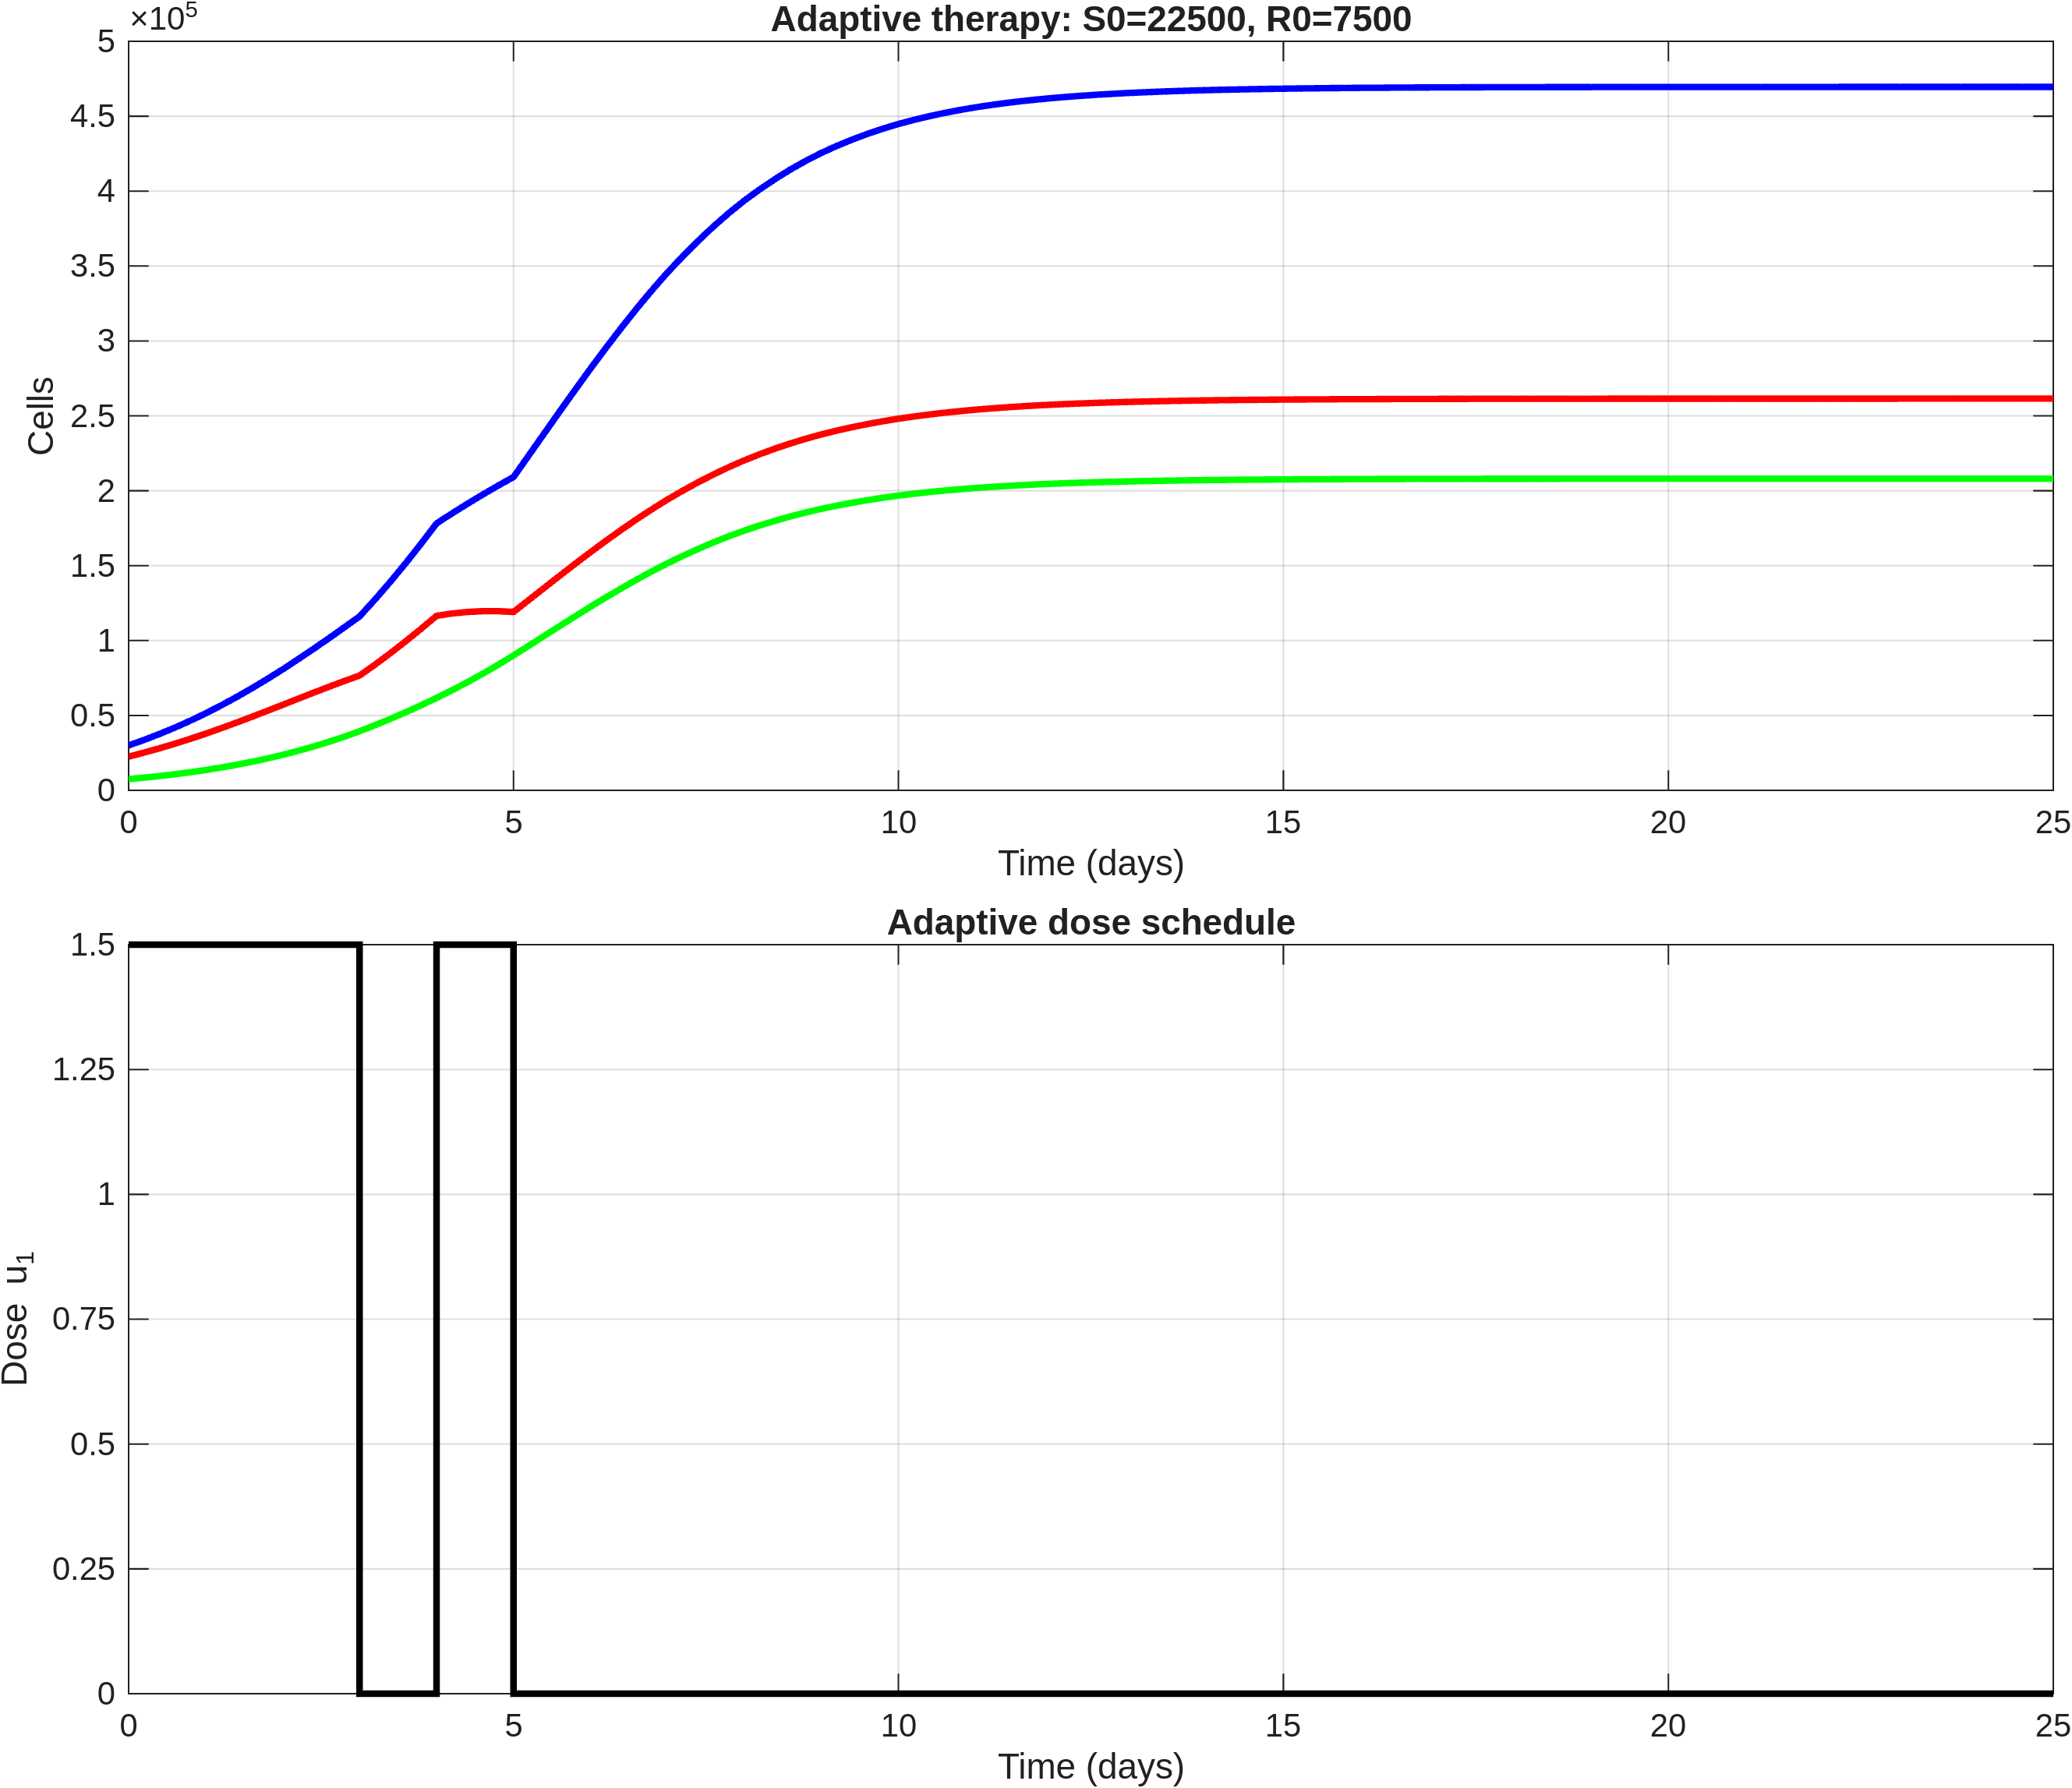

Values plotted in this chart, from the file beside it:
time, S, R, T, dose_u1
0, 22500, 7500, 30000, 1.5
0.2, 25179, 8471, 33649, 1.5
0.4, 28045, 9546, 37591, 1.5
0.6, 31108, 10744, 41852, 1.5
0.8, 34365, 12077, 46442, 1.5
1, 37804, 13557, 51361, 1.5
1.2, 41428, 15217, 56645, 1.5
1.4, 45185, 17038, 62222, 1.5
1.6, 49060, 19041, 68100, 1.5
1.8, 53027, 21244, 74271, 1.5
2, 57053, 23661, 80714, 1.5
2.2, 61101, 26334, 87435, 1.5
2.4, 65125, 29232, 94357, 1.5
2.6, 69084, 32375, 101459, 1.5
2.8, 72933, 35784, 108717, 1.5
3, 76624, 39472, 116097, 0
3.2, 83895, 43473, 127368, 0
3.4, 91544, 47704, 139248, 0
3.6, 99541, 52149, 151690, 0
3.8, 107879, 56809, 164688, 0
4, 116516, 61661, 178177, 1.5
4.2, 118044, 66783, 184827, 1.5
4.4, 119067, 72180, 191248, 1.5
4.6, 119605, 77845, 197449, 1.5
4.8, 119607, 83810, 203417, 1.5
5, 119076, 90086, 209162, 0
5.2, 127134, 96591, 223724, 0
5.4, 135214, 103139, 238353, 0
5.6, 143256, 109682, 252937, 0
5.8, 151198, 116166, 267364, 0
6, 159006, 122560, 281566, 0
6.2, 166581, 128785, 295367, 0
6.4, 173916, 134829, 308745, 0
6.6, 180987, 140669, 321655, 0
6.8, 187734, 146255, 333989, 0
7, 194130, 151562, 345691, 0
7.2, 200094, 156523, 356617, 0
7.4, 205700, 161194, 366894, 0
7.6, 210961, 165583, 376543, 0
7.8, 215840, 169660, 385500, 0
8, 220341, 173427, 393769, 0
8.2, 224419, 176845, 401264, 0
8.4, 228171, 179993, 408163, 0
8.6, 231624, 182893, 414517, 0
8.8, 234765, 185532, 420298, 0
9, 237611, 187926, 425536, 0
9.2, 240139, 190055, 430194, 0
9.4, 242434, 191987, 434421, 0
9.6, 244521, 193746, 438267, 0
9.8, 246395, 195327, 441722, 0
10, 248074, 196743, 444817, 0
10.2, 249549, 197988, 447537, 0
10.4, 250877, 199109, 449986, 0
10.6, 252075, 200121, 452197, 0
10.8, 253144, 201024, 454169, 0
11, 254095, 201828, 455923, 0
11.2, 254925, 202530, 457455, 0
11.4, 255669, 203158, 458827, 0
11.6, 256338, 203724, 460061, 0
11.8, 256931, 204226, 461157, 0
... 66 more rows
